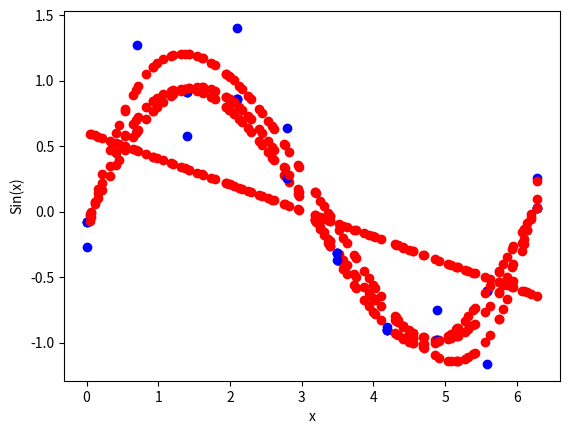

Write the Python code that produced this figure.
# imports
import numpy as np
import matplotlib.pyplot as plt
# Generate training samples
N = 10 # Number of training samples
# Generate equispaced floats in the interval [0, 2π]
x = np.linspace(0, 2*np.pi, N)
# Generate noise
mean = 0
std = 0.05
# Generate some numbers from the sine function
y = np.sin(x)
# Add noise
y += np.random.normal(mean, std, N)

# put column with ones for bias
x_train = np.array([np.ones(N), x])
# swap axes changes the above 2xN matrix to Nx2 matrix
x_train = np.swapaxes(x_train, 0,1)
# print(x_train.shape)
# Generate test inputs
N_test = 100 # size of test samples
x_test = np.linspace(0,2*np.pi, N_test) 
# mean and std of test inputs' noise
test_mean = 0
test_std = 0.05
x_test += np.random.normal(test_mean, test_std, N_test)
y_test = np.sin(x_test)
# calculate weights that minimize the cost function 
def get_weights(X, y):
    w = np.dot(np.dot(np.linalg.inv(np.dot(np.transpose(X),X)), np.transpose(X)), y)
    return w
w = get_weights(x_train, y)
# print(w)
y_predicted = w[0] + w[1]*x_test   # y=mx+c

# plotting
plt.plot(x,y,'bo')
plt.plot(x_test, y_predicted, 'ro')
plt.xlabel('x')
plt.ylabel('Sin(x)')
plt.show()
# generate polynomial with training data
# polynomial on x of order M
def polynomial(X, _M):
    _phi_x = np.ones(len(X))
    for i in range(1, _M+1):
        _phi_x = np.c_[_phi_x, X**i]
    return _phi_x
M = 3 # order of polynomial
x_train = polynomial(x, M)
# print(x_train.shape)
w1 = get_weights(x_train,y)
# print(w1)

y_predict = np.dot(polynomial(x_test, M), w1)
# plotting
plt.plot(x,y,'bo')
plt.plot(x_test, y_predict, 'ro')
plt.xlabel('x')
plt.ylabel('Sin(x)')
plt.show() 
M = 6
x_train = polynomial(x, M)
# print(x_train.shape)
w1 = get_weights(x_train,y)
# print(w1)

y_predict = np.dot(polynomial(x_test, M), w1)
# plotting
plt.plot(x,y,'bo')
plt.plot(x_test, y_predict, 'ro')
plt.xlabel('x')
plt.ylabel('Sin(x)')
plt.show() 
# plotted by taking training label noise std = 0.3
M = 5
x_train = polynomial(x, M)
# print(x_train.shape)
y = np.sin(x) + np.random.normal(0, 0.3, N)
w1 = get_weights(x_train,y)
# print(w1)15

y_predict = np.dot(polynomial(x_test, M), w1)
# plotting
plt.plot(x,y,'bo')
plt.plot(x_test, y_predict, 'ro')
plt.xlabel('x')
plt.ylabel('Sin(x)')
plt.show() 